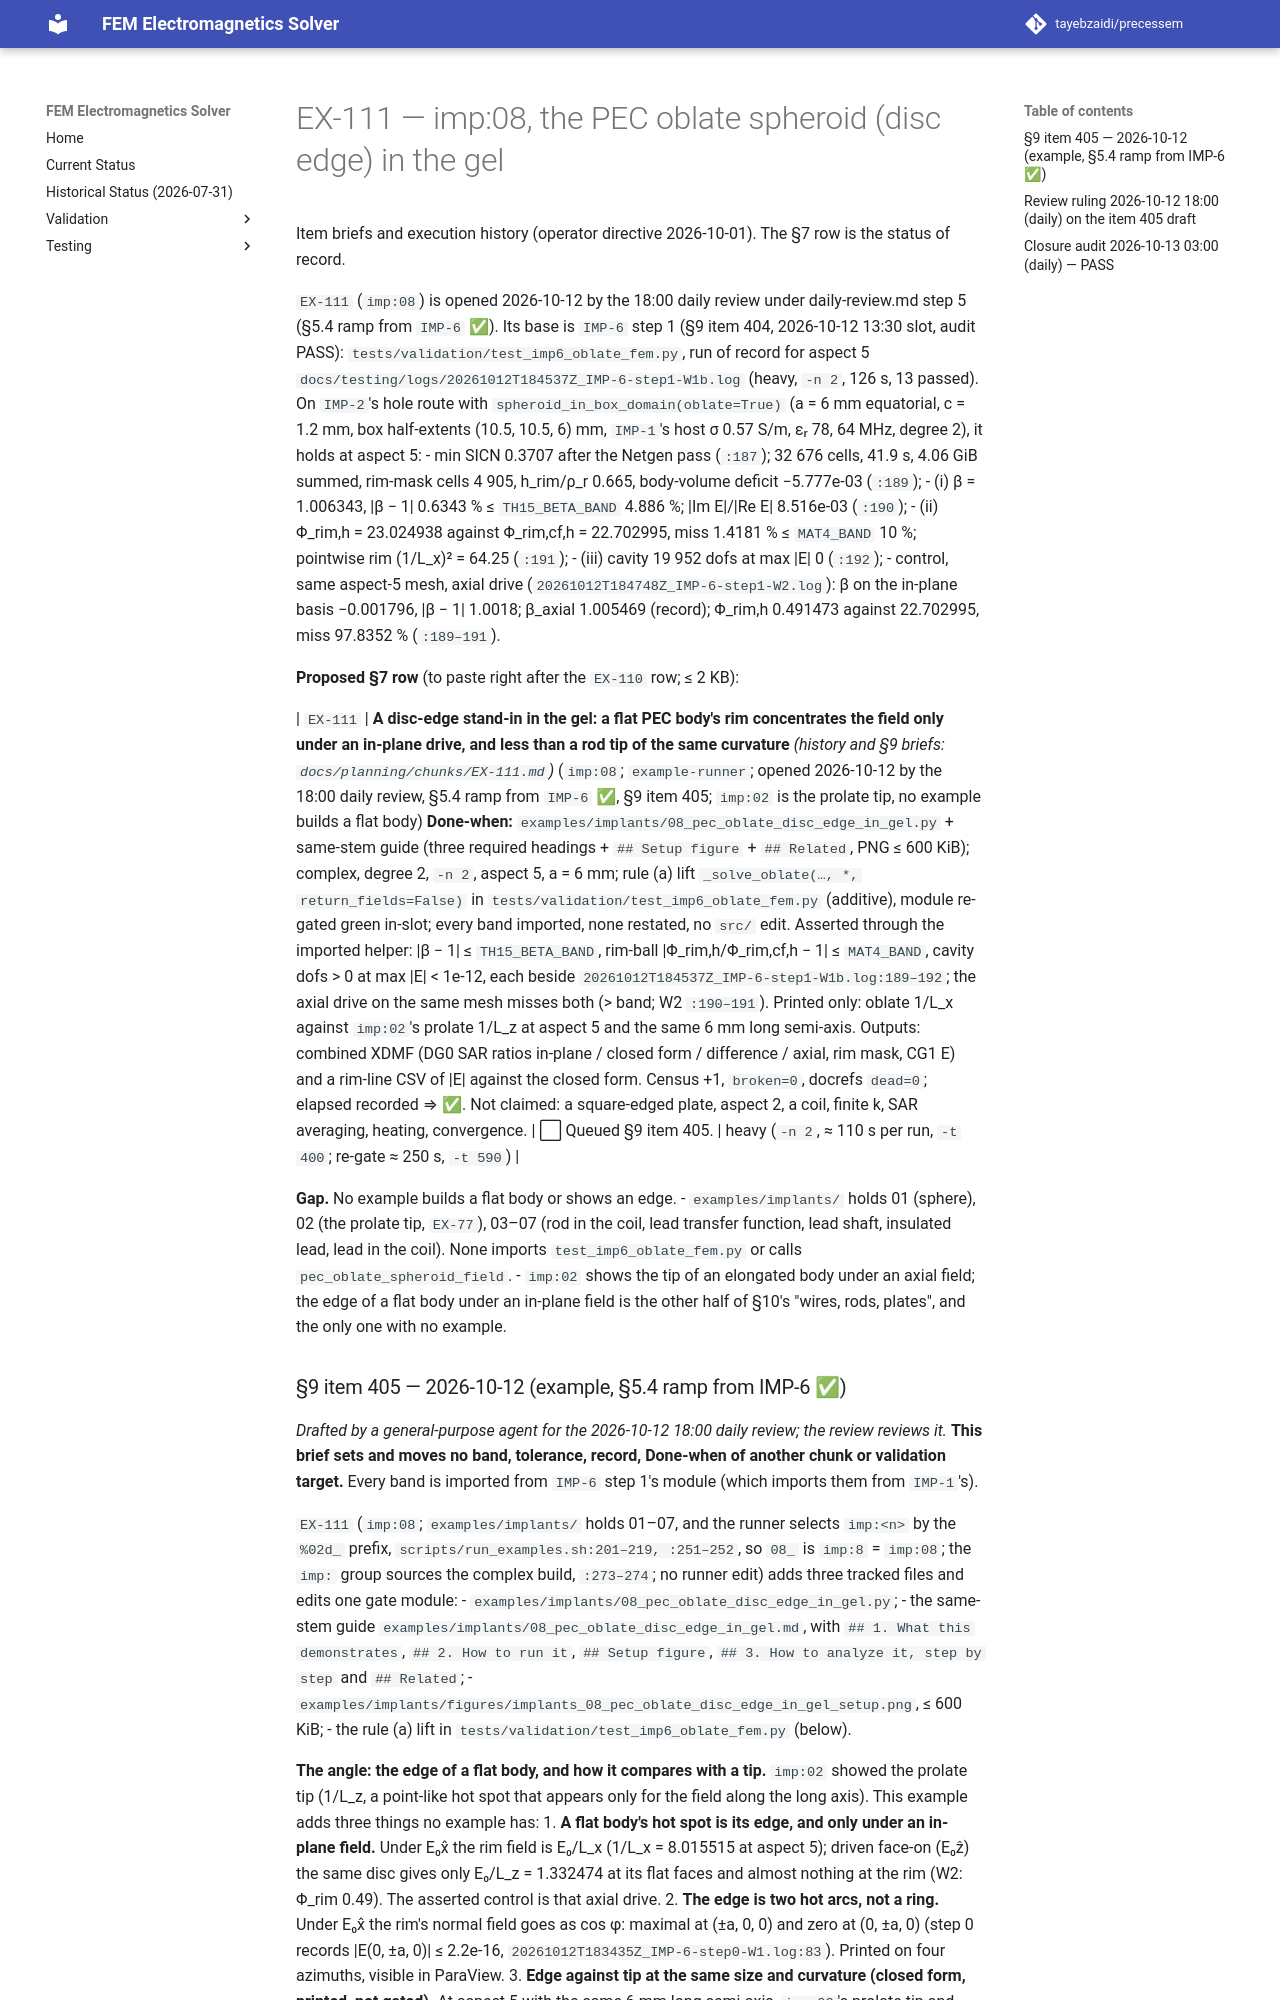

repository: tayebzaidi/precessem · page: planning/chunks/EX-111/index.html · generator: mkdocs

# EX-111 — imp:08, the PEC oblate spheroid (disc edge) in the gel

Item briefs and execution history (operator directive 2026-10-01). The §7 row is the status of record.

`EX-111` (`imp:08`) is opened 2026-10-12 by the 18:00 daily review under daily-review.md step 5 (§5.4 ramp from `IMP-6` ✅). Its base is `IMP-6` step 1 (§9 item 404, 2026-10-12 13:30 slot, audit PASS): `tests/validation/test_imp6_oblate_fem.py`, run of record for aspect 5 `docs/testing/logs/20261012T184537Z_IMP-6-step1-W1b.log` (heavy, `-n 2`, 126 s, 13 passed). On `IMP-2`'s hole route with `spheroid_in_box_domain(oblate=True)` (a = 6 mm equatorial, c = 1.2 mm, box half-extents (10.5, 10.5, 6) mm, `IMP-1`'s host σ 0.57 S/m, εᵣ 78, 64 MHz, degree 2), it holds at aspect 5:
- min SICN 0.3707 after the Netgen pass (`:187`); 32 676 cells, 41.9 s, 4.06 GiB summed, rim-mask cells 4 905, h_rim/ρ_r 0.665, body-volume deficit −5.777e-03 (`:189`);
- (i) β = 1.006343, \|β − 1\| 0.6343 % ≤ `TH15_BETA_BAND` 4.886 %; \|Im E\|/\|Re E\| 8.516e-03 (`:190`);
- (ii) Φ_rim,h = 23.024938 against Φ_rim,cf,h = 22.702995, miss 1.4181 % ≤ `MAT4_BAND` 10 %; pointwise rim (1/L_x)² = 64.25 (`:191`);
- (iii) cavity 19 952 dofs at max \|E\| 0 (`:192`);
- control, same aspect-5 mesh, axial drive (`20261012T184748Z_IMP-6-step1-W2.log`): β on the in-plane basis −0.001796, \|β − 1\| 1.0018; β_axial 1.005469 (record); Φ_rim,h 0.491473 against 22.702995, miss 97.8352 % (`:189–191`).

**Proposed §7 row** (to paste right after the `EX-110` row; ≤ 2 KB):

| `EX-111` | **A disc-edge stand-in in the gel: a flat PEC body's rim concentrates the field only under an in-plane drive, and less than a rod tip of the same curvature** *(history and §9 briefs: `docs/planning/chunks/EX-111.md`)* (`imp:08`; `example-runner`; opened 2026-10-12 by the 18:00 daily review, §5.4 ramp from `IMP-6` ✅, §9 item 405; `imp:02` is the prolate tip, no example builds a flat body) **Done-when:** `examples/implants/08_pec_oblate_disc_edge_in_gel.py` + same-stem guide (three required headings + `## Setup figure` + `## Related`, PNG ≤ 600 KiB); complex, degree 2, `-n 2`, aspect 5, a = 6 mm; rule (a) lift `_solve_oblate(…, *, return_fields=False)` in `tests/validation/test_imp6_oblate_fem.py` (additive), module re-gated green in-slot; every band imported, none restated, no `src/` edit. Asserted through the imported helper: \|β − 1\| ≤ `TH15_BETA_BAND`, rim-ball \|Φ_rim,h/Φ_rim,cf,h − 1\| ≤ `MAT4_BAND`, cavity dofs > 0 at max \|E\| < 1e-12, each beside `20261012T184537Z_IMP-6-step1-W1b.log:189–192`; the axial drive on the same mesh misses both (> band; W2 `:190–191`). Printed only: oblate 1/L_x against `imp:02`'s prolate 1/L_z at aspect 5 and the same 6 mm long semi-axis. Outputs: combined XDMF (DG0 SAR ratios in-plane / closed form / difference / axial, rim mask, CG1 E) and a rim-line CSV of \|E\| against the closed form. Census +1, `broken=0`, docrefs `dead=0`; elapsed recorded ⇒ ✅. Not claimed: a square-edged plate, aspect 2, a coil, finite k, SAR averaging, heating, convergence. | ⬜ Queued §9 item 405. | heavy (`-n 2`, ≈ 110 s per run, `-t 400`; re-gate ≈ 250 s, `-t 590`) |

**Gap.** No example builds a flat body or shows an edge.
- `examples/implants/` holds 01 (sphere), 02 (the prolate tip, `EX-77`), 03–07 (rod in the coil, lead transfer function, lead shaft, insulated lead, lead in the coil). None imports `test_imp6_oblate_fem.py` or calls `pec_oblate_spheroid_field`.
- `imp:02` shows the tip of an elongated body under an axial field; the edge of a flat body under an in-plane field is the other half of §10's "wires, rods, plates", and the only one with no example.
